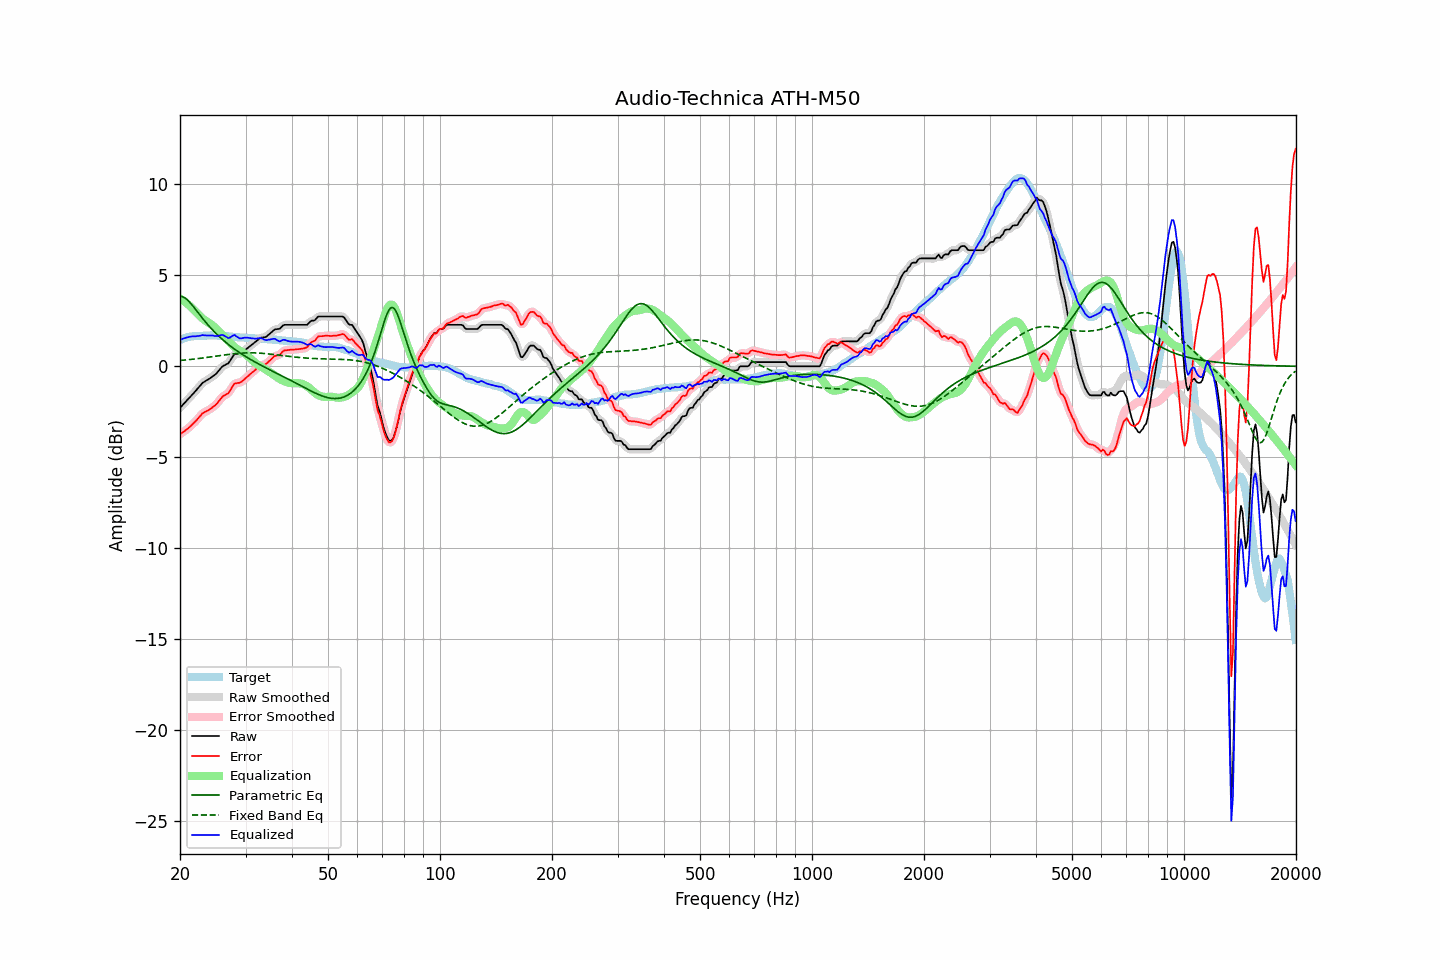

Values plotted in this chart, from the file beside it:
frequency, raw, error, smoothed, error_smoothed, equalization, parametric_eq, fixed_band_eq, equalized_raw, equalized_smoothed, target
20.00, -2.28, -3.73, -2.28, -3.73, 3.73, 3.85, 0.32, 1.45, 1.45, 1.45
20.20, -2.19, -3.68, -2.19, -3.67, 3.67, 3.84, 0.33, 1.48, 1.49, 1.49
20.40, -2.09, -3.61, -2.09, -3.61, 3.61, 3.81, 0.34, 1.52, 1.52, 1.52
20.61, -2.00, -3.55, -2.00, -3.55, 3.55, 3.76, 0.34, 1.55, 1.55, 1.55
20.81, -1.90, -3.48, -1.90, -3.48, 3.48, 3.69, 0.35, 1.58, 1.58, 1.58
21.02, -1.81, -3.42, -1.81, -3.41, 3.41, 3.61, 0.36, 1.60, 1.60, 1.61
21.23, -1.71, -3.34, -1.71, -3.34, 3.33, 3.52, 0.37, 1.62, 1.62, 1.63
21.44, -1.62, -3.26, -1.62, -3.26, 3.25, 3.42, 0.38, 1.64, 1.64, 1.64
21.66, -1.52, -3.17, -1.52, -3.17, 3.17, 3.32, 0.39, 1.65, 1.64, 1.65
21.87, -1.43, -3.08, -1.43, -3.08, 3.07, 3.21, 0.40, 1.65, 1.65, 1.66
22.09, -1.33, -3.00, -1.33, -2.99, 2.98, 3.09, 0.41, 1.65, 1.65, 1.67
22.31, -1.22, -2.89, -1.22, -2.90, 2.89, 2.98, 0.42, 1.67, 1.66, 1.68
22.54, -1.12, -2.80, -1.12, -2.79, 2.79, 2.86, 0.43, 1.67, 1.68, 1.68
22.76, -1.02, -2.69, -1.01, -2.69, 2.71, 2.75, 0.44, 1.69, 1.70, 1.68
22.99, -0.91, -2.59, -0.93, -2.60, 2.63, 2.64, 0.45, 1.72, 1.70, 1.67
23.22, -0.86, -2.54, -0.85, -2.54, 2.56, 2.53, 0.47, 1.70, 1.71, 1.68
23.45, -0.80, -2.48, -0.80, -2.48, 2.50, 2.42, 0.48, 1.70, 1.70, 1.68
23.69, -0.75, -2.44, -0.75, -2.44, 2.44, 2.32, 0.49, 1.69, 1.69, 1.69
23.92, -0.70, -2.39, -0.70, -2.39, 2.38, 2.22, 0.50, 1.68, 1.69, 1.69
24.16, -0.64, -2.34, -0.64, -2.34, 2.33, 2.12, 0.51, 1.69, 1.69, 1.70
24.40, -0.57, -2.27, -0.58, -2.28, 2.26, 2.02, 0.53, 1.70, 1.69, 1.70
24.65, -0.51, -2.20, -0.51, -2.21, 2.19, 1.93, 0.54, 1.68, 1.68, 1.69
24.89, -0.45, -2.14, -0.44, -2.13, 2.11, 1.84, 0.55, 1.66, 1.67, 1.69
25.14, -0.36, -2.05, -0.35, -2.04, 2.02, 1.75, 0.57, 1.66, 1.67, 1.69
25.39, -0.25, -1.93, -0.25, -1.94, 1.93, 1.67, 0.58, 1.69, 1.68, 1.68
25.65, -0.15, -1.83, -0.14, -1.82, 1.85, 1.59, 0.59, 1.70, 1.71, 1.68
25.91, -0.04, -1.71, -0.05, -1.72, 1.77, 1.51, 0.60, 1.73, 1.72, 1.67
26.16, 0.03, -1.63, 0.02, -1.64, 1.68, 1.43, 0.62, 1.71, 1.70, 1.66
26.43, 0.07, -1.59, 0.07, -1.58, 1.59, 1.35, 0.63, 1.66, 1.66, 1.66
26.69, 0.12, -1.53, 0.11, -1.54, 1.49, 1.28, 0.64, 1.61, 1.60, 1.65
26.96, 0.16, -1.49, 0.18, -1.47, 1.39, 1.21, 0.65, 1.55, 1.57, 1.65
27.23, 0.28, -1.36, 0.29, -1.35, 1.30, 1.14, 0.66, 1.58, 1.58, 1.64
27.50, 0.42, -1.22, 0.42, -1.21, 1.21, 1.07, 0.67, 1.63, 1.63, 1.64
27.77, 0.56, -1.05, 0.55, -1.07, 1.13, 1.00, 0.68, 1.69, 1.68, 1.61
28.05, 0.67, -0.94, 0.64, -0.97, 1.05, 0.94, 0.69, 1.72, 1.69, 1.61
28.33, 0.67, -0.93, 0.68, -0.92, 0.98, 0.88, 0.70, 1.65, 1.66, 1.60
28.62, 0.68, -0.91, 0.68, -0.91, 0.92, 0.82, 0.71, 1.60, 1.60, 1.59
28.90, 0.68, -0.91, 0.69, -0.90, 0.86, 0.75, 0.72, 1.54, 1.55, 1.59
29.19, 0.72, -0.86, 0.73, -0.86, 0.81, 0.70, 0.72, 1.53, 1.54, 1.58
29.48, 0.79, -0.80, 0.78, -0.80, 0.76, 0.64, 0.73, 1.55, 1.55, 1.59
29.78, 0.86, -0.72, 0.86, -0.72, 0.71, 0.58, 0.73, 1.57, 1.57, 1.58
30.08, 0.93, -0.64, 0.93, -0.64, 0.65, 0.53, 0.74, 1.58, 1.58, 1.57
30.38, 1.00, -0.56, 1.00, -0.56, 0.58, 0.47, 0.74, 1.57, 1.57, 1.56
30.68, 1.07, -0.49, 1.07, -0.48, 0.49, 0.42, 0.74, 1.56, 1.56, 1.56
30.99, 1.14, -0.41, 1.14, -0.41, 0.41, 0.37, 0.74, 1.55, 1.55, 1.54
31.30, 1.21, -0.33, 1.21, -0.34, 0.32, 0.32, 0.74, 1.53, 1.53, 1.54
31.61, 1.28, -0.26, 1.28, -0.26, 0.24, 0.27, 0.74, 1.52, 1.52, 1.54
31.93, 1.35, -0.18, 1.35, -0.18, 0.17, 0.22, 0.74, 1.52, 1.52, 1.53
32.24, 1.42, -0.09, 1.42, -0.09, 0.11, 0.17, 0.73, 1.53, 1.53, 1.51
32.57, 1.49, -0.02, 1.49, -0.02, 0.05, 0.12, 0.73, 1.54, 1.54, 1.51
32.89, 1.56, 0.04, 1.55, 0.04, -0.00, 0.08, 0.72, 1.56, 1.55, 1.52
33.22, 1.58, 0.08, 1.58, 0.07, -0.05, 0.03, 0.72, 1.53, 1.52, 1.50
33.55, 1.59, 0.09, 1.59, 0.09, -0.10, -0.02, 0.71, 1.49, 1.49, 1.50
33.89, 1.60, 0.11, 1.61, 0.12, -0.16, -0.06, 0.70, 1.44, 1.46, 1.49
34.23, 1.65, 0.16, 1.66, 0.17, -0.21, -0.11, 0.69, 1.44, 1.44, 1.49
34.57, 1.73, 0.25, 1.72, 0.24, -0.27, -0.15, 0.68, 1.46, 1.45, 1.48
34.92, 1.80, 0.32, 1.80, 0.32, -0.33, -0.20, 0.67, 1.47, 1.47, 1.48
35.27, 1.88, 0.40, 1.89, 0.42, -0.39, -0.24, 0.66, 1.49, 1.50, 1.47
35.62, 1.96, 0.50, 1.96, 0.49, -0.45, -0.29, 0.65, 1.51, 1.51, 1.46
35.97, 2.03, 0.57, 2.01, 0.55, -0.52, -0.33, 0.64, 1.51, 1.50, 1.46
... 635 more rows
